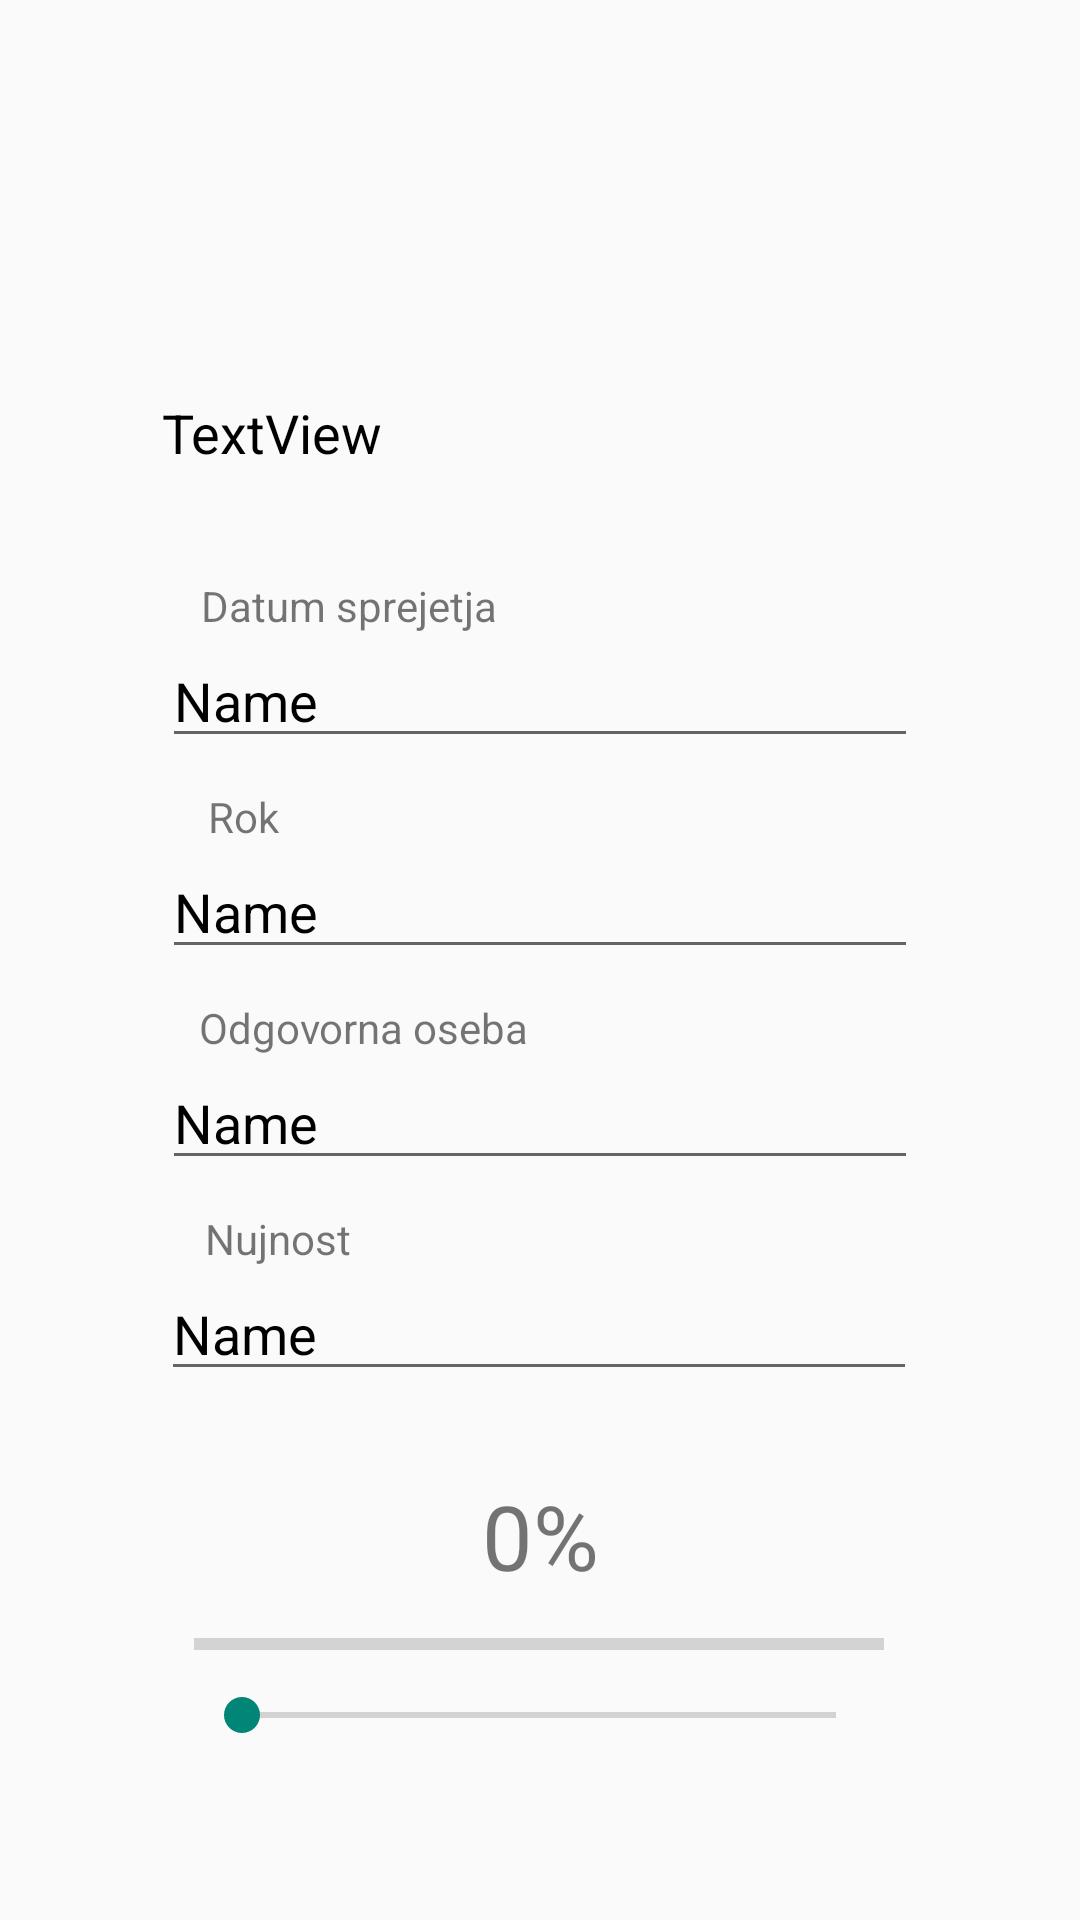

Layout XML and referenced resources for this Android screen:
<!-- AndroidManifest.xml: application theme AppTheme2 -->
<!-- res/layout/activity_task_info.xml -->
<?xml version="1.0" encoding="utf-8"?>
<androidx.constraintlayout.widget.ConstraintLayout xmlns:android="http://schemas.android.com/apk/res/android"
    xmlns:app="http://schemas.android.com/apk/res-auto"
    xmlns:tools="http://schemas.android.com/tools"
    android:id="@+id/infoTaskSaveButton"
    android:layout_width="match_parent"
    android:layout_height="match_parent"
    tools:context=".TaskInfoActivity">

    <SeekBar
        android:id="@+id/infoSeekBar"
        android:layout_width="230dp"
        android:layout_height="wrap_content"
        android:layout_marginTop="5dp"
        app:layout_constraintBottom_toBottomOf="parent"
        app:layout_constraintEnd_toEndOf="parent"
        app:layout_constraintHorizontal_bias="0.497"
        app:layout_constraintStart_toStartOf="parent"
        app:layout_constraintTop_toBottomOf="@+id/infoProgressBar"
        app:layout_constraintVertical_bias="0.029" />

    <ProgressBar
        android:id="@+id/infoProgressBar"
        style="?android:attr/progressBarStyleHorizontal"
        android:layout_width="230dp"
        android:layout_height="wrap_content"
        android:layout_marginTop="8dp"
        app:layout_constraintEnd_toEndOf="parent"
        app:layout_constraintHorizontal_bias="0.497"
        app:layout_constraintStart_toStartOf="parent"
        app:layout_constraintTop_toBottomOf="@+id/infoTextProgress" />

    <TextView
        android:id="@+id/infoTextProgress"
        android:layout_width="wrap_content"
        android:layout_height="wrap_content"
        android:layout_marginTop="28dp"
        android:text="0%"
        android:textSize="30sp"
        app:layout_constraintEnd_toEndOf="parent"
        app:layout_constraintStart_toStartOf="parent"
        app:layout_constraintTop_toBottomOf="@+id/infoUrgency" />

    <EditText
        android:id="@+id/infoUrgency"
        android:layout_width="wrap_content"
        android:layout_height="wrap_content"
        android:ems="12"
        android:inputType="textPersonName"
        android:text="Name"
        android:textColor="#000000"
        app:layout_constraintEnd_toEndOf="parent"
        app:layout_constraintHorizontal_bias="0.497"
        app:layout_constraintStart_toStartOf="parent"
        app:layout_constraintTop_toBottomOf="@+id/textView" />

    <TextView
        android:id="@+id/textView"
        android:layout_width="wrap_content"
        android:layout_height="wrap_content"
        android:layout_marginTop="10dp"
        android:text="Nujnost"
        app:layout_constraintEnd_toEndOf="parent"
        app:layout_constraintHorizontal_bias="0.22"
        app:layout_constraintStart_toStartOf="parent"
        app:layout_constraintTop_toBottomOf="@+id/infoResponsiblePerson" />

    <EditText
        android:id="@+id/infoResponsiblePerson"
        android:layout_width="wrap_content"
        android:layout_height="wrap_content"
        android:ems="12"
        android:inputType="textPersonName"
        android:text="Name"
        android:textColor="#000000"
        app:layout_constraintEnd_toEndOf="parent"
        app:layout_constraintStart_toStartOf="parent"
        app:layout_constraintTop_toBottomOf="@+id/textView6" />

    <TextView
        android:id="@+id/textView6"
        android:layout_width="wrap_content"
        android:layout_height="wrap_content"
        android:layout_marginTop="10dp"
        android:text="Odgovorna oseba"
        app:layout_constraintEnd_toEndOf="parent"
        app:layout_constraintHorizontal_bias="0.265"
        app:layout_constraintStart_toStartOf="parent"
        app:layout_constraintTop_toBottomOf="@+id/infoDueDate" />

    <EditText
        android:id="@+id/infoDueDate"
        android:layout_width="wrap_content"
        android:layout_height="wrap_content"
        android:ems="12"
        android:inputType="textPersonName"
        android:text="Name"
        android:textColor="#000000"
        app:layout_constraintEnd_toEndOf="parent"
        app:layout_constraintStart_toStartOf="parent"
        app:layout_constraintTop_toBottomOf="@+id/textView7" />

    <TextView
        android:id="@+id/textView7"
        android:layout_width="wrap_content"
        android:layout_height="wrap_content"
        android:layout_marginTop="10dp"
        android:text="Rok"
        app:layout_constraintEnd_toEndOf="parent"
        app:layout_constraintHorizontal_bias="0.206"
        app:layout_constraintStart_toStartOf="parent"
        app:layout_constraintTop_toBottomOf="@+id/infoAcceptedDate" />

    <EditText
        android:id="@+id/infoAcceptedDate"
        android:layout_width="wrap_content"
        android:layout_height="wrap_content"
        android:ems="12"
        android:inputType="textPersonName"
        android:text="Name"
        android:textColor="#000000"
        app:layout_constraintEnd_toEndOf="parent"
        app:layout_constraintStart_toStartOf="parent"
        app:layout_constraintTop_toBottomOf="@+id/textView8" />

    <TextView
        android:id="@+id/textView8"
        android:layout_width="wrap_content"
        android:layout_height="wrap_content"
        android:layout_marginTop="36dp"
        android:text="Datum sprejetja"
        app:layout_constraintEnd_toEndOf="parent"
        app:layout_constraintHorizontal_bias="0.256"
        app:layout_constraintStart_toStartOf="parent"
        app:layout_constraintTop_toBottomOf="@+id/infoTitle" />

    <EditText
        android:id="@+id/infoTitle"
        android:layout_width="wrap_content"
        android:layout_height="wrap_content"
        android:layout_marginTop="132dp"
        android:background="@android:color/transparent"
        android:ems="12"
        android:text="TextView"
        android:textColor="#000000"
        app:layout_constraintEnd_toEndOf="parent"
        app:layout_constraintStart_toStartOf="parent"
        app:layout_constraintTop_toTopOf="parent" />

</androidx.constraintlayout.widget.ConstraintLayout>
<!-- resources referenced by this layout -->
<resources>
  <style name="AppTheme2" parent="Theme.AppCompat.Light.DarkActionBar">
          <item name="colorPrimary">@color/primaryColor</item>
          <item name="colorPrimaryDark">@color/primaryDarkColor</item>
      </style>
  <color name="primaryColor">#69f0ae</color>
  <color name="primaryDarkColor">#2bbd7e</color>
</resources>
